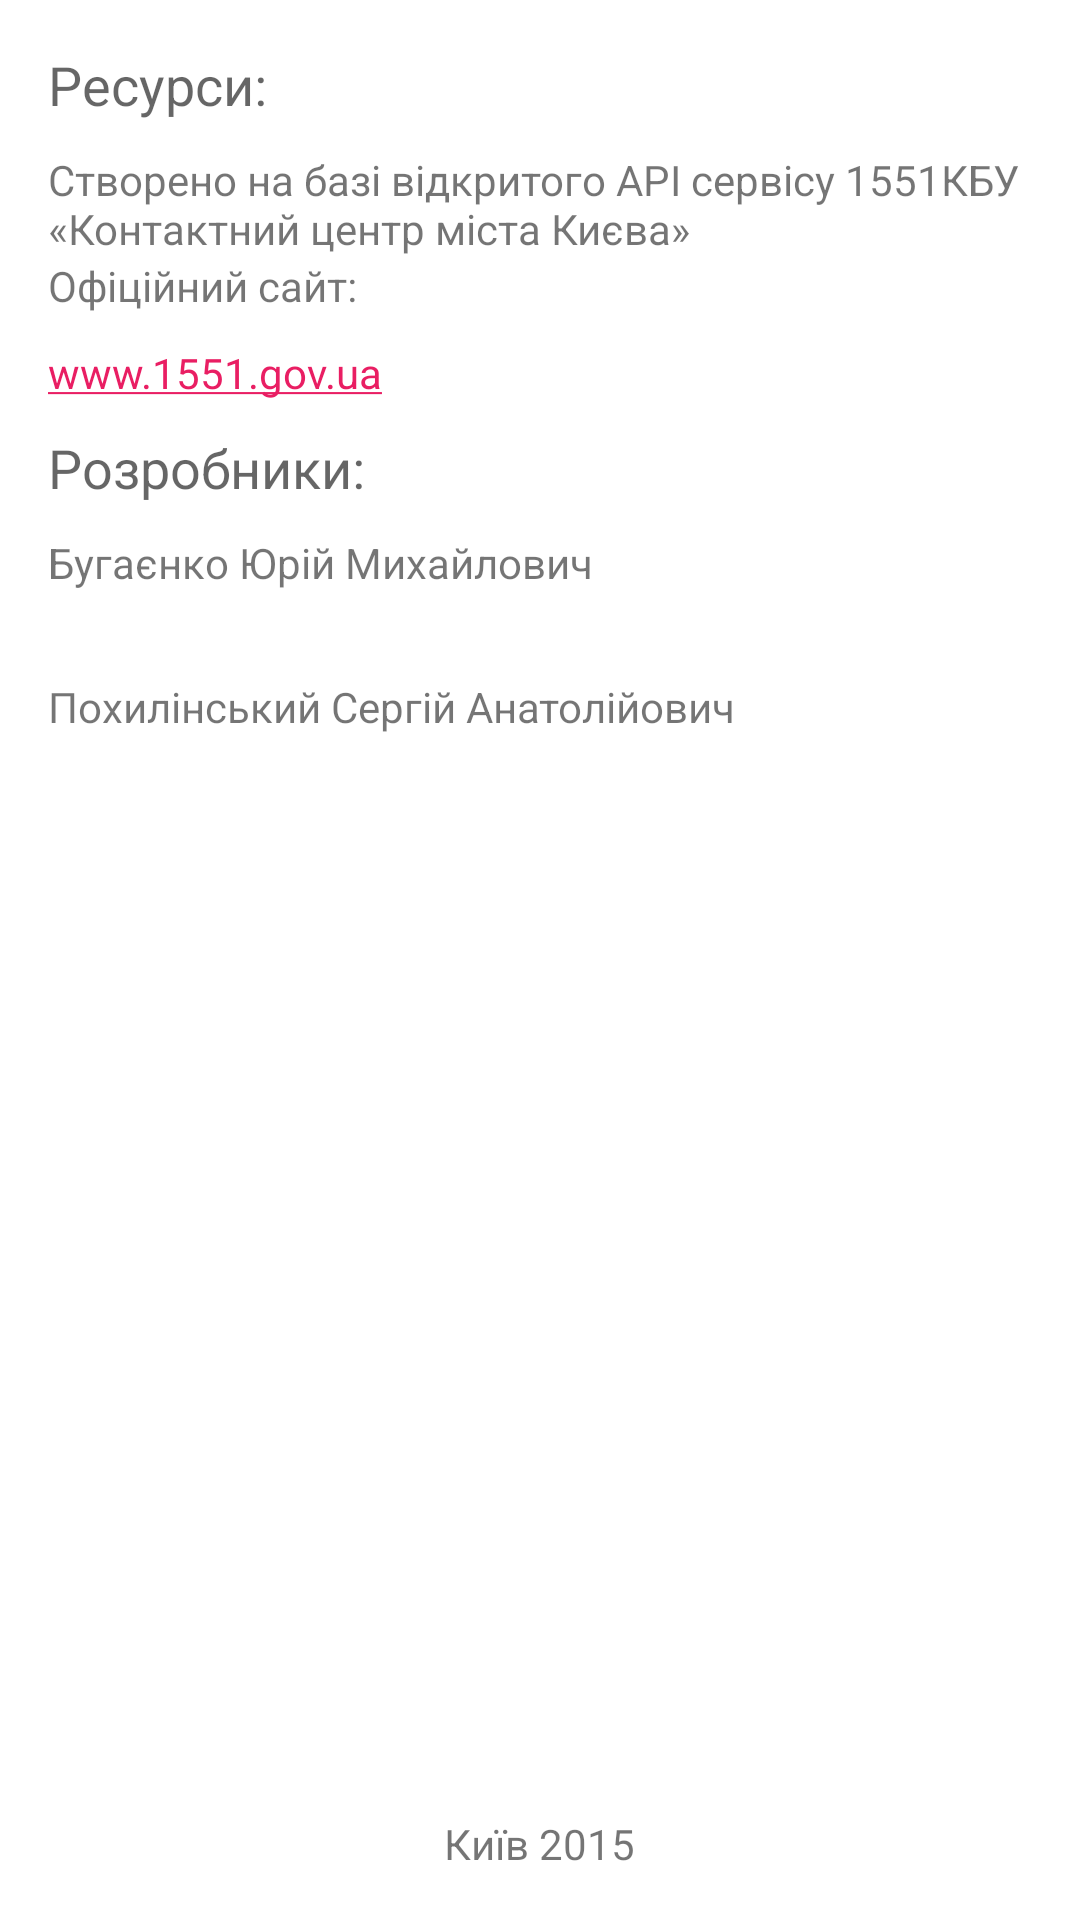

This screen was rendered from an Android layout file. Write that file and the resources it references.
<!-- AndroidManifest.xml: application theme AppTheme -->
<!-- res/layout/activity_about_project.xml -->
<RelativeLayout xmlns:android="http://schemas.android.com/apk/res/android"
    xmlns:tools="http://schemas.android.com/tools" android:layout_width="match_parent"
    android:layout_height="match_parent" android:paddingLeft="@dimen/activity_horizontal_margin"
    android:paddingRight="@dimen/activity_horizontal_margin"
    android:paddingTop="@dimen/activity_vertical_margin"
    android:paddingBottom="@dimen/activity_vertical_margin"
    tools:context="denver.remcontrol.activitys.AboutProject">


    <TextView
        android:layout_width="wrap_content"
        android:layout_height="wrap_content"
        android:text="@string/about_project_0"
        android:id="@+id/textView0"
        android:textAppearance="?android:attr/textAppearanceMedium"
        android:layout_marginBottom="10dp"
        android:layout_alignParentTop="true"
        android:layout_alignParentLeft="true"
        android:layout_alignParentStart="true" />

    <TextView
        android:layout_width="wrap_content"
        android:layout_height="wrap_content"
        android:text="@string/about_project_1"
        android:layout_below="@+id/textView0"
        android:id="@+id/textView21" />

    <TextView
        android:layout_width="wrap_content"
        android:layout_height="wrap_content"
        android:text="@string/about_project_2"
        android:layout_below="@+id/textView21"
        android:layout_marginBottom="10dp"
        android:id="@+id/textView2" />


    <TextView
        android:layout_width="wrap_content"
        android:layout_height="wrap_content"
        android:text="@string/about_project_href_1551"
        android:layout_below="@+id/textView2"
        android:layout_marginBottom="10dp"
        android:id="@+id/textViewHref1551" />

    <TextView
        android:layout_width="wrap_content"
        android:layout_height="wrap_content"
        android:text="@string/about_project_3"
        android:id="@+id/textView1"
        android:layout_marginBottom="10dp"
        android:textAppearance="?android:attr/textAppearanceMedium"
        android:layout_below="@+id/textViewHref1551" />
    <TextView
        android:layout_width="wrap_content"
        android:layout_height="wrap_content"
        android:text="@string/about_project_4"
        android:id="@+id/textView3"
        android:layout_below="@+id/textView1" />
    <TextView
        android:layout_width="wrap_content"
        android:layout_height="wrap_content"
        android:layout_marginBottom="10dp"
        android:id="@+id/textViewEmailYur"
        android:layout_below="@+id/textView3" />
    <TextView
        android:layout_width="wrap_content"
        android:layout_height="wrap_content"
        android:text="@string/about_project_5"
        android:id="@+id/textView4"
        android:layout_below="@+id/textViewEmailYur" />

    <TextView
        android:layout_width="wrap_content"
        android:layout_height="wrap_content"

        android:id="@+id/textViewEmailPoh"
        android:layout_below="@+id/textView4" />

    <TextView
        android:layout_width="wrap_content"
        android:layout_height="wrap_content"
        android:text="@string/about_project_6"
        android:id="@+id/textView5"
        android:layout_alignParentBottom="true"
        android:layout_centerHorizontal="true"
         />



</RelativeLayout>
<!-- resources referenced by this layout -->
<resources>
  <dimen name="activity_horizontal_margin">16dp</dimen>
  <dimen name="activity_vertical_margin">16dp</dimen>
  <string name="about_project_0">Ресурси:</string>
  <string name="about_project_1">Створено на базі відкритого API сервісу "1551" КБУ «Контактний центр міста Києва»</string>
  <string name="about_project_2">Офіційний сайт: </string>
  <string name="about_project_3">Розробники:</string>
  <string name="about_project_4">Бугаєнко Юрій Михайлович</string>
  <string name="about_project_5">Похилінський Сергій Анатолійович</string>
  <string name="about_project_6">Київ 2015</string>
  <string name="about_project_href_1551"><a href="http://www.1551.gov.ua">www.1551.gov.ua</a></string>
  <style name="AppTheme" parent="Base.AppTheme">
          <item name="android:windowTranslucentStatus">true</item>
      </style>
  <style name="Base.AppTheme" parent="Theme.AppCompat.Light.NoActionBar">
          <item name="colorPrimary">@color/md_indigo_500</item>
          <item name="colorPrimaryDark">@color/md_indigo_700</item>
          <item name="colorAccent">@color/md_pink_500</item>
          <item name="colorControlHighlight">@color/md_indigo_500_25</item>
          <item name="android:windowBackground">@color/md_white_1000</item>
      </style>
  <color name="md_indigo_500">#3f51b5</color>
  <color name="md_indigo_700">#303f9f</color>
  <color name="md_pink_500">#e91e63</color>
  <color name="md_indigo_500_25">#403f51b5</color>
  <color name="md_white_1000">#ffffff</color>
</resources>
